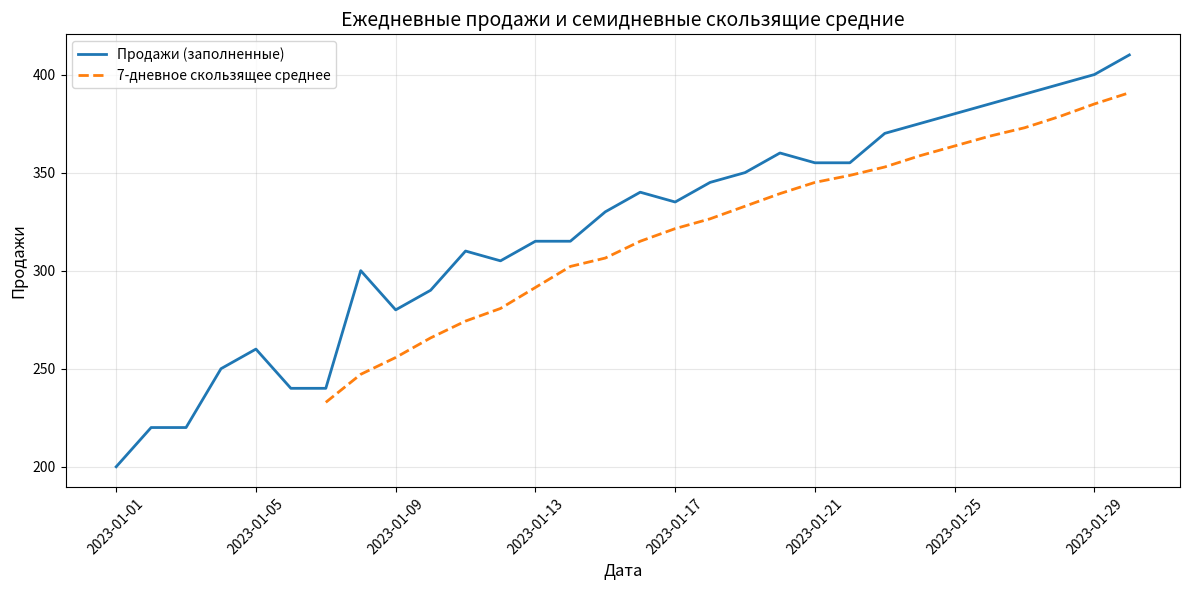

Here is the Python script that generated this plot:
# Импорт необходимых библиотек
import pandas as pd  # Для работы с таблицами и анализа данных
import numpy as np   # Для математических операций (np.nan для пропусков)
import matplotlib.pyplot as plt  # Для построения графиков

# Простые данные: ежедневные продажи в розничных магазинах
# Создаем словарь с данными
data = {
    # Генерируем 30 дат с 1 января 2023 года с интервалом в 1 день
    'Date': pd.date_range(start='2023-01-01', periods=30, freq='D'),
    
    # Список продаж (np.nan - пропущенные значения)
    'Sales': [200, 220, np.nan, 250, 260, 240, np.nan, 300, 280, 290,
              310, 305, 315, np.nan, 330, 340, 335, 345, 350, 360,
              355, np.nan, 370, 375, 380, 385, 390, 395, 400, 410],
    
    # Список категорий товаров (A, B, C)
    'Category': ['A', 'B', 'A', 'C', 'B', 'A', 'C', 'B', 'A', 'C',
                 'A', 'B', 'C', 'A', 'B', 'C', 'A', 'B', 'C', 'A',
                 'B', 'C', 'A', 'B', 'C', 'A', 'B', 'C', 'A', 'B']
}

# Преобразуем словарь в DataFrame pandas 
# DataFrame - это табличная структура данных
df = pd.DataFrame(data)

# Выводим первые несколько строк датафрейма
print("Исходный датафрейм:")
print(df.head())  # head() показывает первые 5 строк

# Базовая статистика по столбцу Sales
print("\nБазовая статистика по столбцу Sales:")
print(df['Sales'].describe())  # describe() показывает: count, mean, std, min, max, квартили

# ИСПРАВЛЕННАЯ СТРОКА:
# Обработка пропущенных значений
# В новых версиях pandas fillna() не принимает параметр 'method'
# Используем ffill() (forward fill) - заполняет пропуски предыдущим значением
df['Sales_Filled'] = df['Sales'].ffill()  # <-- ИСПРАВЛЕНИЕ ЗДЕСЬ

# Расчет скользящего среднего
# rolling(window=7) - создает окно из 7 дней
# mean() - вычисляет среднее арифметическое в этом окне
# Скользящее среднее сглаживает колебания и показывает тренд
df['Rolling_Avg_7d'] = df['Sales_Filled'].rolling(window=7).mean()

# Группировка по столбцу Category с вычислением средних продаж
# groupby('Category') - группирует строки по категориям (A, B, C)
# ['Sales_Filled'] - берем столбец с заполненными продажами
# mean() - вычисляем среднее значение для каждой группы
category_avg = df.groupby('Category')['Sales_Filled'].mean()
print("\nСредние продажи по категориям:")
print(category_avg)

# Оптимизация типов данных
# to_numeric() - преобразует данные в числовой тип
# downcast='float' - уменьшает размер чисел (экономит память)
# Например: float64 (8 байт) → float32 (4 байта)
df['Sales'] = pd.to_numeric(df['Sales'], downcast='float')
df['Sales_Filled'] = pd.to_numeric(df['Sales_Filled'], downcast='float')
df['Rolling_Avg_7d'] = pd.to_numeric(df['Rolling_Avg_7d'], downcast='float')

# Выводим информацию об использовании памяти
print("\nИспользование памяти после оптимизации:")
print(df.memory_usage(deep=True))  # memory_usage() показывает объем памяти в байтах

# Визуализация данных
# Создаем график размером 12x6 дюймов
plt.figure(figsize=(12, 6))

# Строим первый график: заполненные продажи (сплошная линия)
plt.plot(df['Date'], df['Sales_Filled'], label='Продажи (заполненные)', linewidth=2)

# Строим второй график: 7-дневное скользящее среднее (пунктирная линия)
plt.plot(df['Date'], df['Rolling_Avg_7d'], label='7-дневное скользящее среднее', 
         linestyle='--', linewidth=2)

# Добавляем заголовок графика
plt.title('Ежедневные продажи и семидневные скользящие средние', fontsize=14)

# Подписываем оси координат
plt.xlabel('Дата', fontsize=12)
plt.ylabel('Продажи', fontsize=12)

# Добавляем легенду (обозначения линий)
plt.legend()

# Добавляем сетку для удобства чтения
plt.grid(True, alpha=0.3)  # alpha=0.3 делает сетку полупрозрачной

# Поворачиваем подписи дат на 45 градусов для лучшей читаемости
plt.xticks(rotation=45)

# Автоматически подгоняем элементы графика
plt.tight_layout()

# Отображаем график на экране
plt.show()
